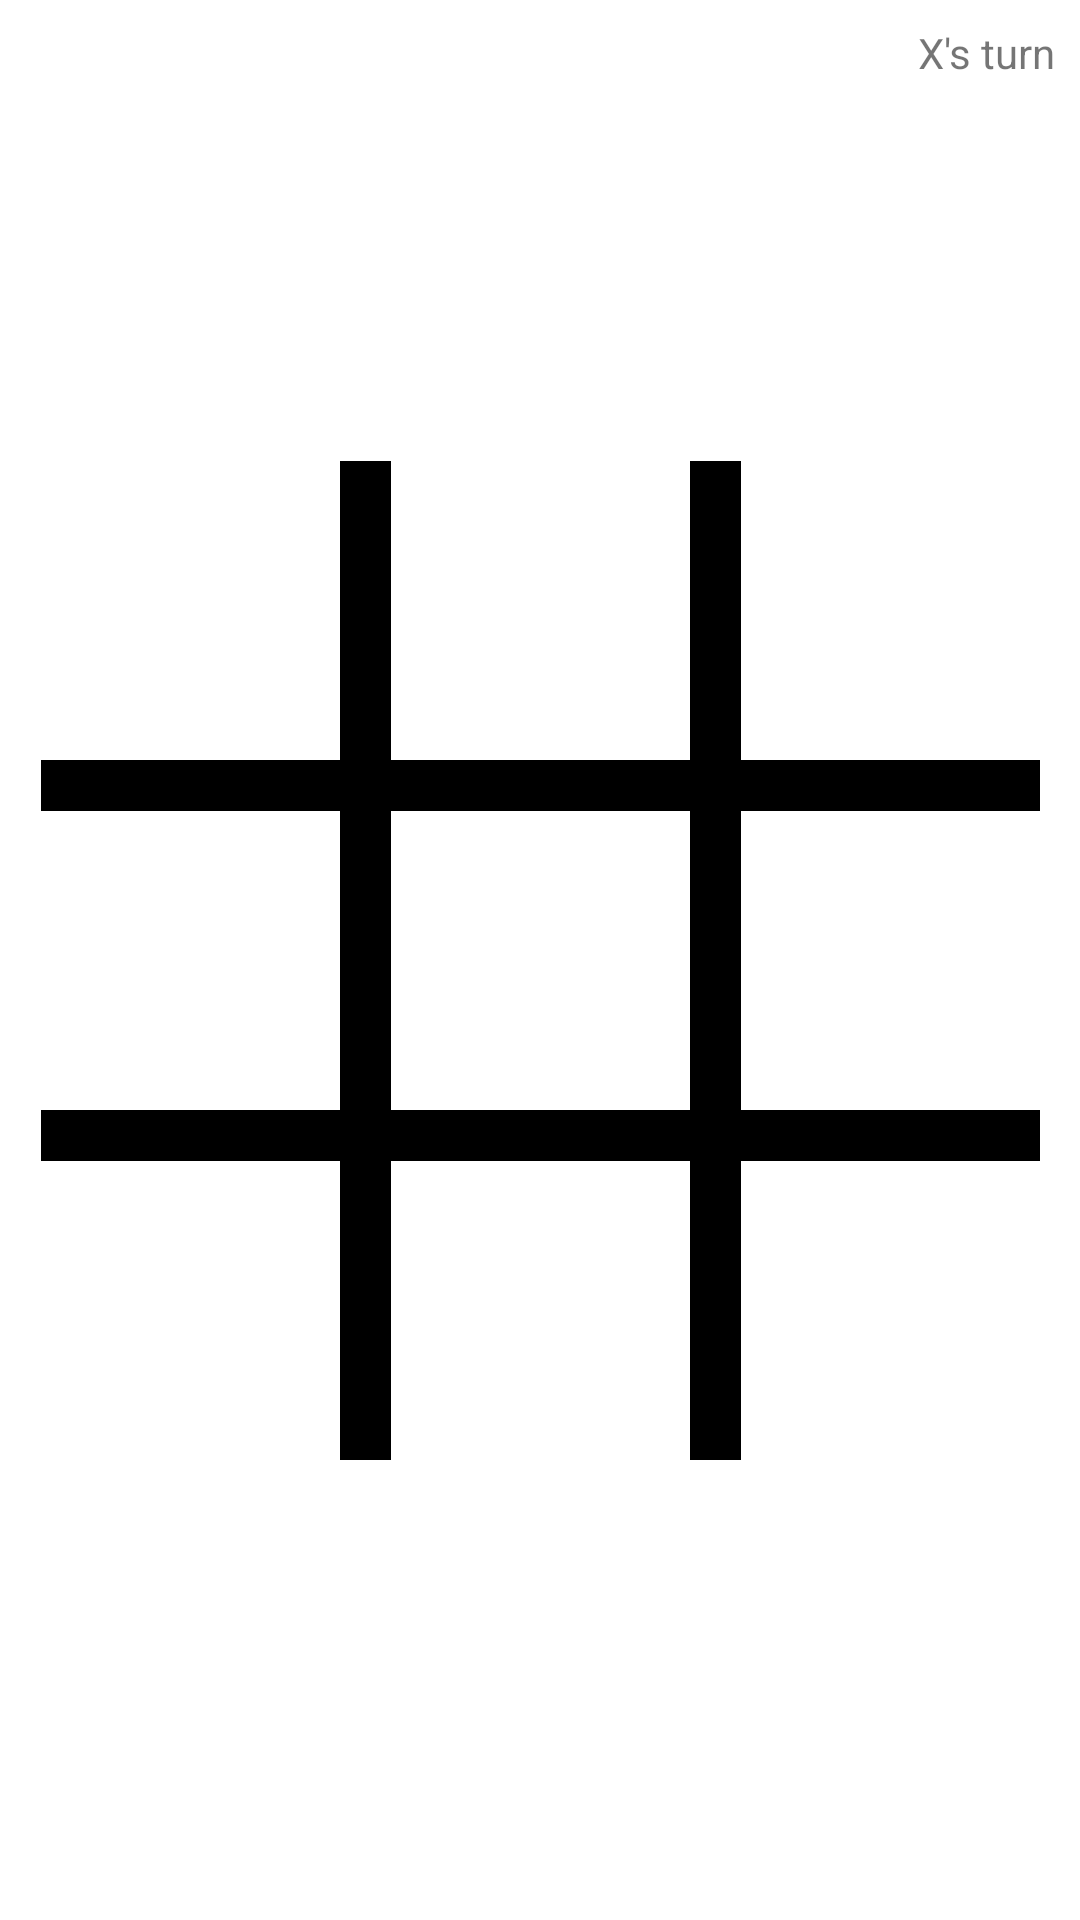

Reconstruct the res/layout file that produces this screen, plus the resources it refers to.
<!-- AndroidManifest.xml: application theme Theme.TicTacToe -->
<!-- res/layout/activity_tic_tac_toe.xml -->
<?xml version="1.0" encoding="utf-8"?>
<layout xmlns:android="http://schemas.android.com/apk/res/android"
    xmlns:app="http://schemas.android.com/apk/res-auto"
    xmlns:tools="http://schemas.android.com/tools">
    <data>
        <variable
            name="ticTacToeViewModel"
            type="com.example.tictactoe.TicTacToeViewModel" />
    </data>
    <androidx.constraintlayout.widget.ConstraintLayout
        android:layout_width="match_parent"
        android:layout_height="match_parent"
        tools:context=".TicTacToeAct">

        <androidx.constraintlayout.widget.ConstraintLayout
            android:layout_width="333dp"
            android:layout_height="333dp"
            app:layout_constraintBottom_toBottomOf="parent"
            app:layout_constraintEnd_toEndOf="parent"
            app:layout_constraintStart_toStartOf="parent"
            app:layout_constraintTop_toTopOf="parent">

            <ImageView
                android:id="@+id/rectangleVert1"
                android:layout_width="17dp"
                android:layout_height="match_parent"
                app:layout_constraintBottom_toBottomOf="parent"
                app:layout_constraintEnd_toStartOf="@+id/rectangleVert2"
                app:layout_constraintStart_toStartOf="parent"
                app:layout_constraintTop_toTopOf="parent"
                app:srcCompat="@android:drawable/screen_background_dark" />

            <ImageView
                android:id="@+id/rectangleHorz1"
                android:layout_width="0dp"
                android:layout_height="17dp"
                app:layout_constraintBottom_toTopOf="@+id/rectangleHorz2"
                app:layout_constraintEnd_toEndOf="parent"
                app:layout_constraintHorizontal_bias="0.5"
                app:layout_constraintStart_toStartOf="parent"
                app:layout_constraintTop_toTopOf="parent"
                app:srcCompat="@android:drawable/screen_background_dark" />

            <ImageView
                android:id="@+id/rectangleHorz2"
                android:layout_width="0dp"
                android:layout_height="17dp"
                app:layout_constraintBottom_toBottomOf="parent"
                app:layout_constraintEnd_toEndOf="parent"
                app:layout_constraintHorizontal_bias="0.5"
                app:layout_constraintStart_toStartOf="parent"
                app:layout_constraintTop_toBottomOf="@+id/rectangleHorz1"
                app:srcCompat="@android:drawable/screen_background_dark" />

            <ImageView
                android:id="@+id/rectangleVert2"
                android:layout_width="17dp"
                android:layout_height="match_parent"
                app:layout_constraintBottom_toBottomOf="parent"
                app:layout_constraintEnd_toEndOf="parent"
                app:layout_constraintStart_toEndOf="@+id/rectangleVert1"
                app:layout_constraintTop_toTopOf="parent"
                app:srcCompat="@android:drawable/screen_background_dark" />

            <ImageButton
                android:id="@+id/btnTopLeft"
                android:layout_width="0dp"
                android:layout_height="0dp"
                android:background="@drawable/button_background"
                tools:background="@drawable/button_o"
                app:layout_constraintBottom_toTopOf="@+id/rectangleHorz1"
                app:layout_constraintEnd_toStartOf="@+id/rectangleVert1"
                app:layout_constraintStart_toStartOf="parent"
                app:layout_constraintTop_toTopOf="parent" />

            <ImageButton
                android:id="@+id/btnTopMid"
                android:layout_width="0dp"
                android:layout_height="0dp"
                android:background="@drawable/button_background"
                tools:background="@drawable/button_x"
                app:layout_constraintBottom_toTopOf="@+id/rectangleHorz1"
                app:layout_constraintEnd_toStartOf="@+id/rectangleVert2"
                app:layout_constraintStart_toEndOf="@+id/rectangleVert1"
                app:layout_constraintTop_toTopOf="parent" />

            <ImageButton
                android:id="@+id/btnTopRight"
                android:layout_width="0dp"
                android:layout_height="0dp"
                android:background="@drawable/button_background"
                app:layout_constraintBottom_toTopOf="@+id/rectangleHorz1"
                app:layout_constraintEnd_toEndOf="parent"
                app:layout_constraintStart_toEndOf="@+id/rectangleVert2"
                app:layout_constraintTop_toTopOf="parent" />

            <ImageButton
                android:id="@+id/btnMidLeft"
                android:layout_width="0dp"
                android:layout_height="0dp"
                android:background="@drawable/button_background"
                app:layout_constraintBottom_toTopOf="@+id/rectangleHorz2"
                app:layout_constraintEnd_toStartOf="@+id/rectangleVert1"
                app:layout_constraintStart_toStartOf="parent"
                app:layout_constraintTop_toBottomOf="@+id/rectangleHorz1" />

            <ImageButton
                android:id="@+id/btnMid"
                android:layout_width="0dp"
                android:layout_height="0dp"
                android:background="@drawable/button_background"
                app:layout_constraintBottom_toTopOf="@+id/rectangleHorz2"
                app:layout_constraintEnd_toStartOf="@+id/rectangleVert2"
                app:layout_constraintStart_toEndOf="@+id/rectangleVert1"
                app:layout_constraintTop_toBottomOf="@+id/rectangleHorz1" />

            <ImageButton
                android:id="@+id/btnMidRight"
                android:layout_width="0dp"
                android:layout_height="0dp"
                android:background="@drawable/button_background"
                app:layout_constraintBottom_toTopOf="@+id/rectangleHorz2"
                app:layout_constraintEnd_toEndOf="parent"
                app:layout_constraintStart_toEndOf="@+id/rectangleVert2"
                app:layout_constraintTop_toBottomOf="@+id/rectangleHorz1" />

            <ImageButton
                android:id="@+id/btnBtmLeft"
                android:layout_width="0dp"
                android:layout_height="0dp"
                android:background="@drawable/button_background"
                app:layout_constraintBottom_toBottomOf="parent"
                app:layout_constraintEnd_toStartOf="@+id/rectangleVert1"
                app:layout_constraintStart_toStartOf="parent"
                app:layout_constraintTop_toBottomOf="@+id/rectangleHorz2" />

            <ImageButton
                android:id="@+id/btnBtmMid"
                android:layout_width="0dp"
                android:layout_height="0dp"
                android:background="@drawable/button_background"
                app:layout_constraintBottom_toBottomOf="parent"
                app:layout_constraintEnd_toStartOf="@+id/rectangleVert2"
                app:layout_constraintStart_toEndOf="@+id/rectangleVert1"
                app:layout_constraintTop_toBottomOf="@+id/rectangleHorz2" />

            <ImageButton
                android:id="@+id/btnBtmRight"
                android:layout_width="0dp"
                android:layout_height="0dp"
                android:background="@drawable/button_background"
                app:layout_constraintBottom_toBottomOf="parent"
                app:layout_constraintEnd_toEndOf="parent"
                app:layout_constraintStart_toEndOf="@+id/rectangleVert2"
                app:layout_constraintTop_toBottomOf="@+id/rectangleHorz2" />

        </androidx.constraintlayout.widget.ConstraintLayout>
        <TextView
            android:id="@+id/turnText"
            android:layout_width="wrap_content"
            android:layout_height="wrap_content"
            android:layout_marginTop="8dp"
            android:layout_marginEnd="8dp"
            android:text="@string/x_s_turn"
            app:layout_constraintEnd_toEndOf="parent"
            app:layout_constraintTop_toTopOf="parent" />

        <Button
            android:id="@+id/restart_button"
            android:layout_width="wrap_content"
            android:layout_height="wrap_content"
            android:layout_marginEnd="32dp"
            android:layout_marginBottom="32dp"
            android:text="@string/play_again"
            android:visibility="gone"
            app:layout_constraintBottom_toBottomOf="parent"
            app:layout_constraintEnd_toEndOf="parent" />

        <TextView
            android:id="@+id/winnerText"
            android:layout_width="wrap_content"
            android:layout_height="wrap_content"
            android:textSize="34sp"
            android:textStyle="bold"
            android:layout_marginEnd="8dp"
            app:layout_constraintEnd_toEndOf="parent"
            app:layout_constraintTop_toBottomOf="@+id/turnText" />
    </androidx.constraintlayout.widget.ConstraintLayout>
</layout>
<!-- resources referenced by this layout -->
<resources>
  <!-- drawable button_background (drawable) -->
  <?xml version="1.0" encoding="utf-8"?>
  <shape xmlns:android="http://schemas.android.com/apk/res/android"
      android:shape="rectangle"
      >
      <solid android:color="@android:color/transparent" />
  </shape>
  <!-- drawable button_o (drawable) -->
  <?xml version="1.0" encoding="utf-8"?>
  <layer-list xmlns:android="http://schemas.android.com/apk/res/android">
      <item android:drawable="@drawable/button_o_unscaled"
          android:gravity="center"
          android:width="80dp"
          android:height="80dp" />
  </layer-list>
  <!-- drawable button_x (drawable) -->
  <?xml version="1.0" encoding="utf-8"?>
  <layer-list xmlns:android="http://schemas.android.com/apk/res/android">
      <item>
          <rotate
              android:fromDegrees="135"
              android:pivotX="50%"
              android:pivotY="50%"
              android:toDegrees="135">
              <shape android:shape="line">
                  <stroke android:width="10dp" android:color="@color/orange_800" />
              </shape>
          </rotate>
      </item>
      <item>
          <rotate
              android:fromDegrees="45"
              android:pivotX="50%"
              android:pivotY="50%"
              android:toDegrees="45">
              <shape android:shape="line">
                  <stroke android:width="10dp" android:color="@color/orange_800" />
              </shape>
          </rotate>
      </item>
  
  
  </layer-list>
  <string name="play_again">Play Again</string>
  <string name="x_s_turn">X\'s turn</string>
  <style name="Theme.TicTacToe" parent="Theme.MaterialComponents.DayNight.DarkActionBar">
          
          <item name="colorPrimary">@color/orange_700</item>
          <item name="colorPrimaryVariant">@color/orange_800</item>
          <item name="colorOnPrimary">@color/white</item>
          
          <item name="colorSecondary">@color/blue_500</item>
          <item name="colorSecondaryVariant">@color/blue_700</item>
          <item name="colorOnSecondary">@color/black</item>
          
          <item name="android:statusBarColor" tools:targetApi="l">?attr/colorPrimaryVariant</item>
          
      </style>
  <!-- drawable button_o_unscaled (drawable) -->
  <?xml version="1.0" encoding="utf-8"?>
  <layer-list xmlns:android="http://schemas.android.com/apk/res/android">
      <item>
          <shape android:shape="oval">
              <stroke
                  android:width="10dp"
                  android:color="@color/blue_700"/>
          </shape>
      </item>
  
  
  </layer-list>
  <color name="orange_800">#fa7423</color>
  <color name="orange_700">#fda128</color>
  <color name="white">#FFFFFFFF</color>
  <color name="blue_500">#2691fc</color>
  <color name="blue_700">#2771da</color>
  <color name="black">#FF000000</color>
</resources>
